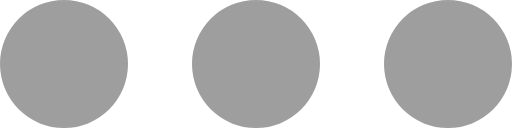
t = 0.00 s
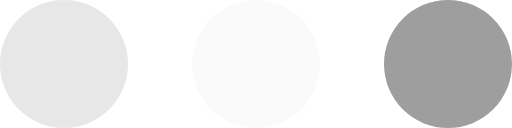
t = 0.23 s
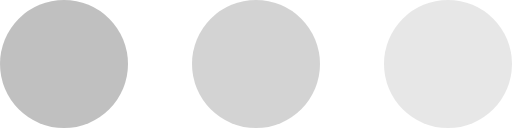
t = 0.43 s
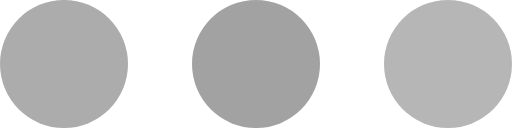
t = 0.68 s
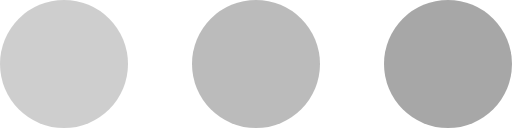
t = 0.85 s
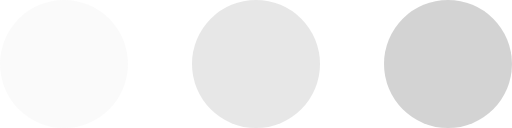
t = 1.08 s

The animated SVG that drew these frames (rendered in a browser with its animation timeline set to each time). Animation: 3 SMIL elements (animate=3); one cycle of 1.30 s, repeats indefinitely.

<svg version="1.1" id="L4" xmlns="http://www.w3.org/2000/svg" xmlns:xlink="http://www.w3.org/1999/xlink" x="0px" y="0px"
  width="120" height="30" viewBox="0 0 120 30" enable-background="new 0 0 0 0" xml:space="preserve">
  <circle fill="#9e9e9e" stroke="none" cx="15" cy="15" r="15">
    <animate
      attributeName="opacity"
      dur="1s"
      values="0;1;0"
      repeatCount="indefinite"
      begin="0.1"/>
  </circle>
  <circle fill="#9e9e9e" stroke="none" cx="60" cy="15" r="15">
    <animate
      attributeName="opacity"
      dur="1s"
      values="0;1;0"
      repeatCount="indefinite"
      begin="0.2"/>
  </circle>
  <circle fill="#9e9e9e" stroke="none" cx="105" cy="15" r="15">
    <animate
      attributeName="opacity"
      dur="1s"
      values="0;1;0"
      repeatCount="indefinite"
      begin="0.3"/>
  </circle>
</svg>
